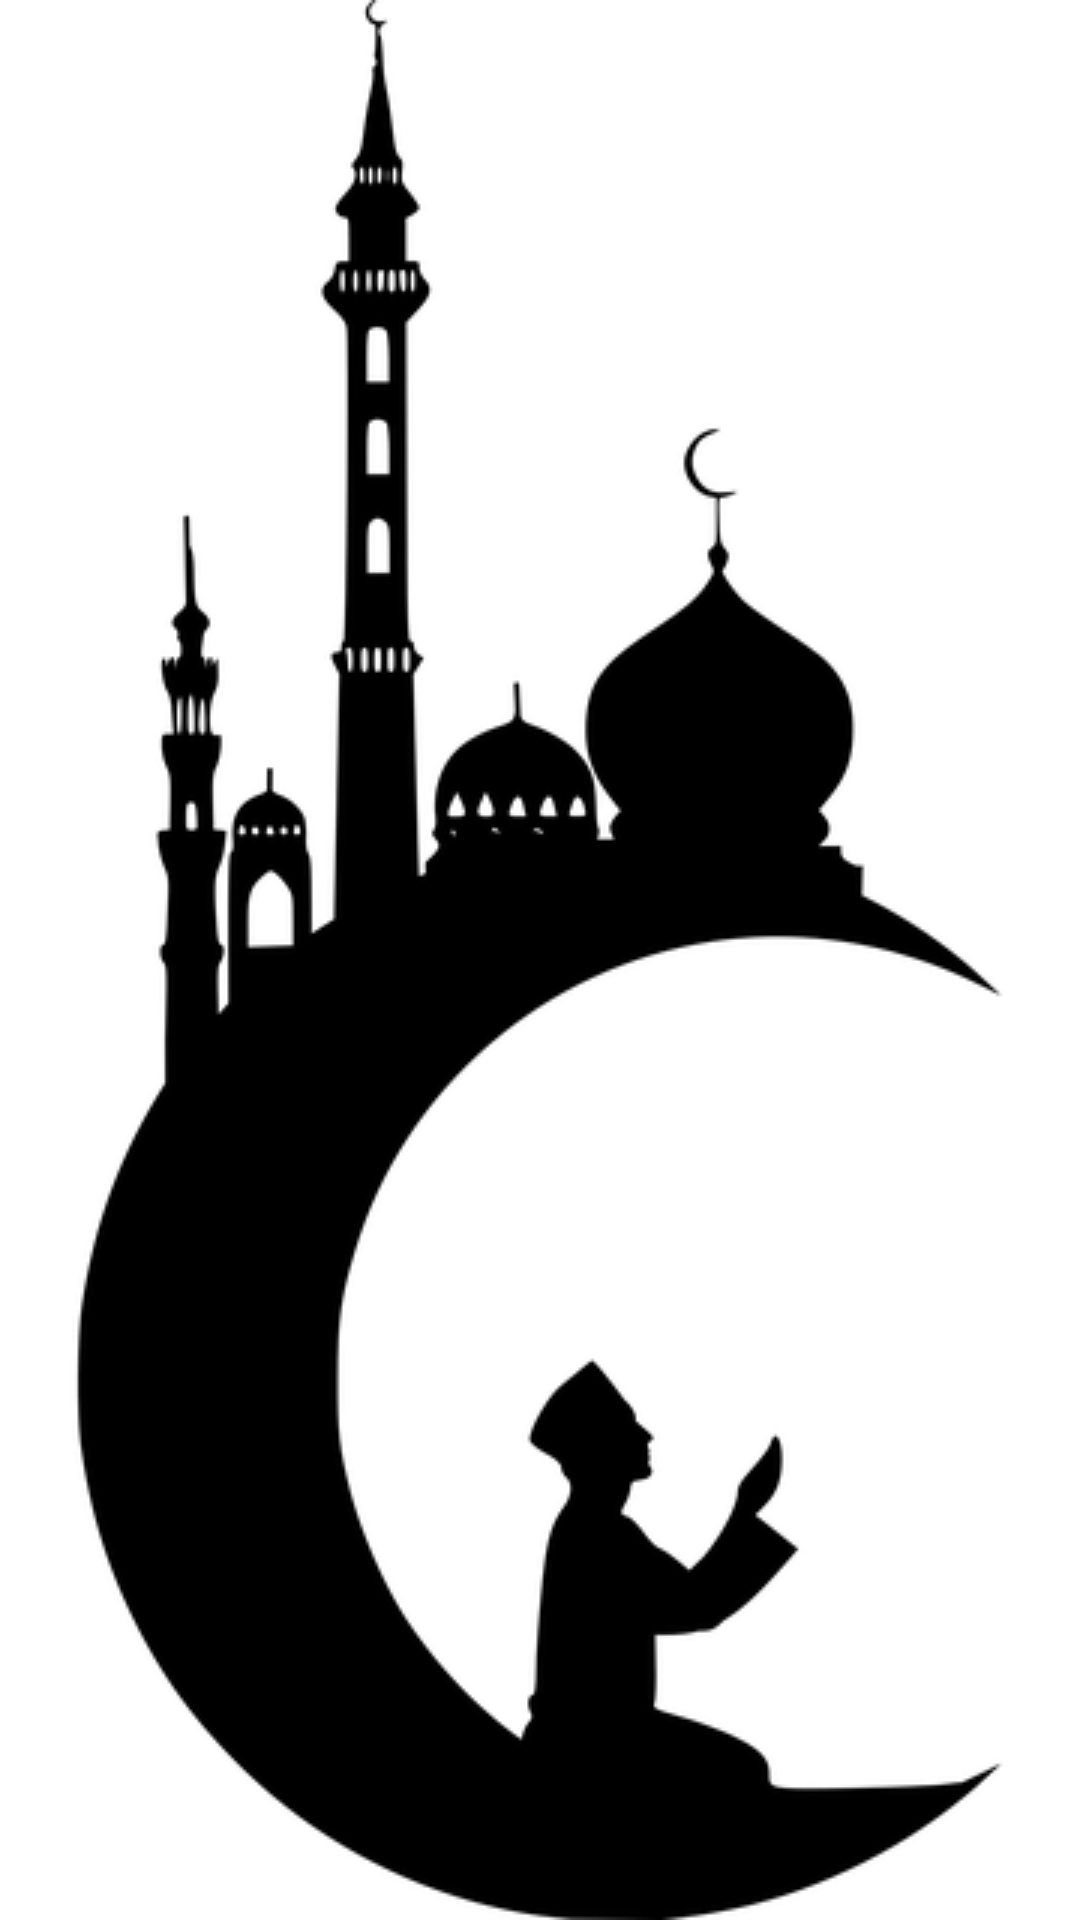

Produce the Android XML layout that renders to this screen, including the resource entries it uses.
<!-- AndroidManifest.xml: application theme AppTheme -->
<!-- res/layout/wllcomescreen.xml -->
<?xml version="1.0" encoding="utf-8"?>
<androidx.constraintlayout.widget.ConstraintLayout xmlns:android="http://schemas.android.com/apk/res/android"
    xmlns:app="http://schemas.android.com/apk/res-auto"
    xmlns:tools="http://schemas.android.com/tools"
    android:layout_width="match_parent"
    android:layout_height="match_parent"
    android:backgroundTint="@android:color/white"
    tools:context=".ui.WellComeScreen">

    <ImageView
        android:layout_width="wrap_content"
        android:layout_height="wrap_content"
        android:src="@drawable/logo"
        app:layout_constraintBottom_toBottomOf="parent"
        app:layout_constraintLeft_toLeftOf="parent"
        app:layout_constraintRight_toRightOf="parent"
        app:layout_constraintTop_toTopOf="parent" />

</androidx.constraintlayout.widget.ConstraintLayout>
<!-- resources referenced by this layout -->
<resources>
  <!-- drawable logo: png bitmap (drawable-v24, 24266 bytes) -->
  <style name="AppTheme" parent="Theme.MaterialComponents.Light.DarkActionBar">
          
          <item name="colorPrimary">@color/colorPrimary</item>
          <item name="colorPrimaryDark">@color/colorPrimaryDark</item>
          <item name="colorAccent">@color/colorAccent</item>
      </style>
  <color name="colorPrimary">#6200EE</color>
  <color name="colorPrimaryDark">#3700B3</color>
  <color name="colorAccent">#03DAC5</color>
</resources>
